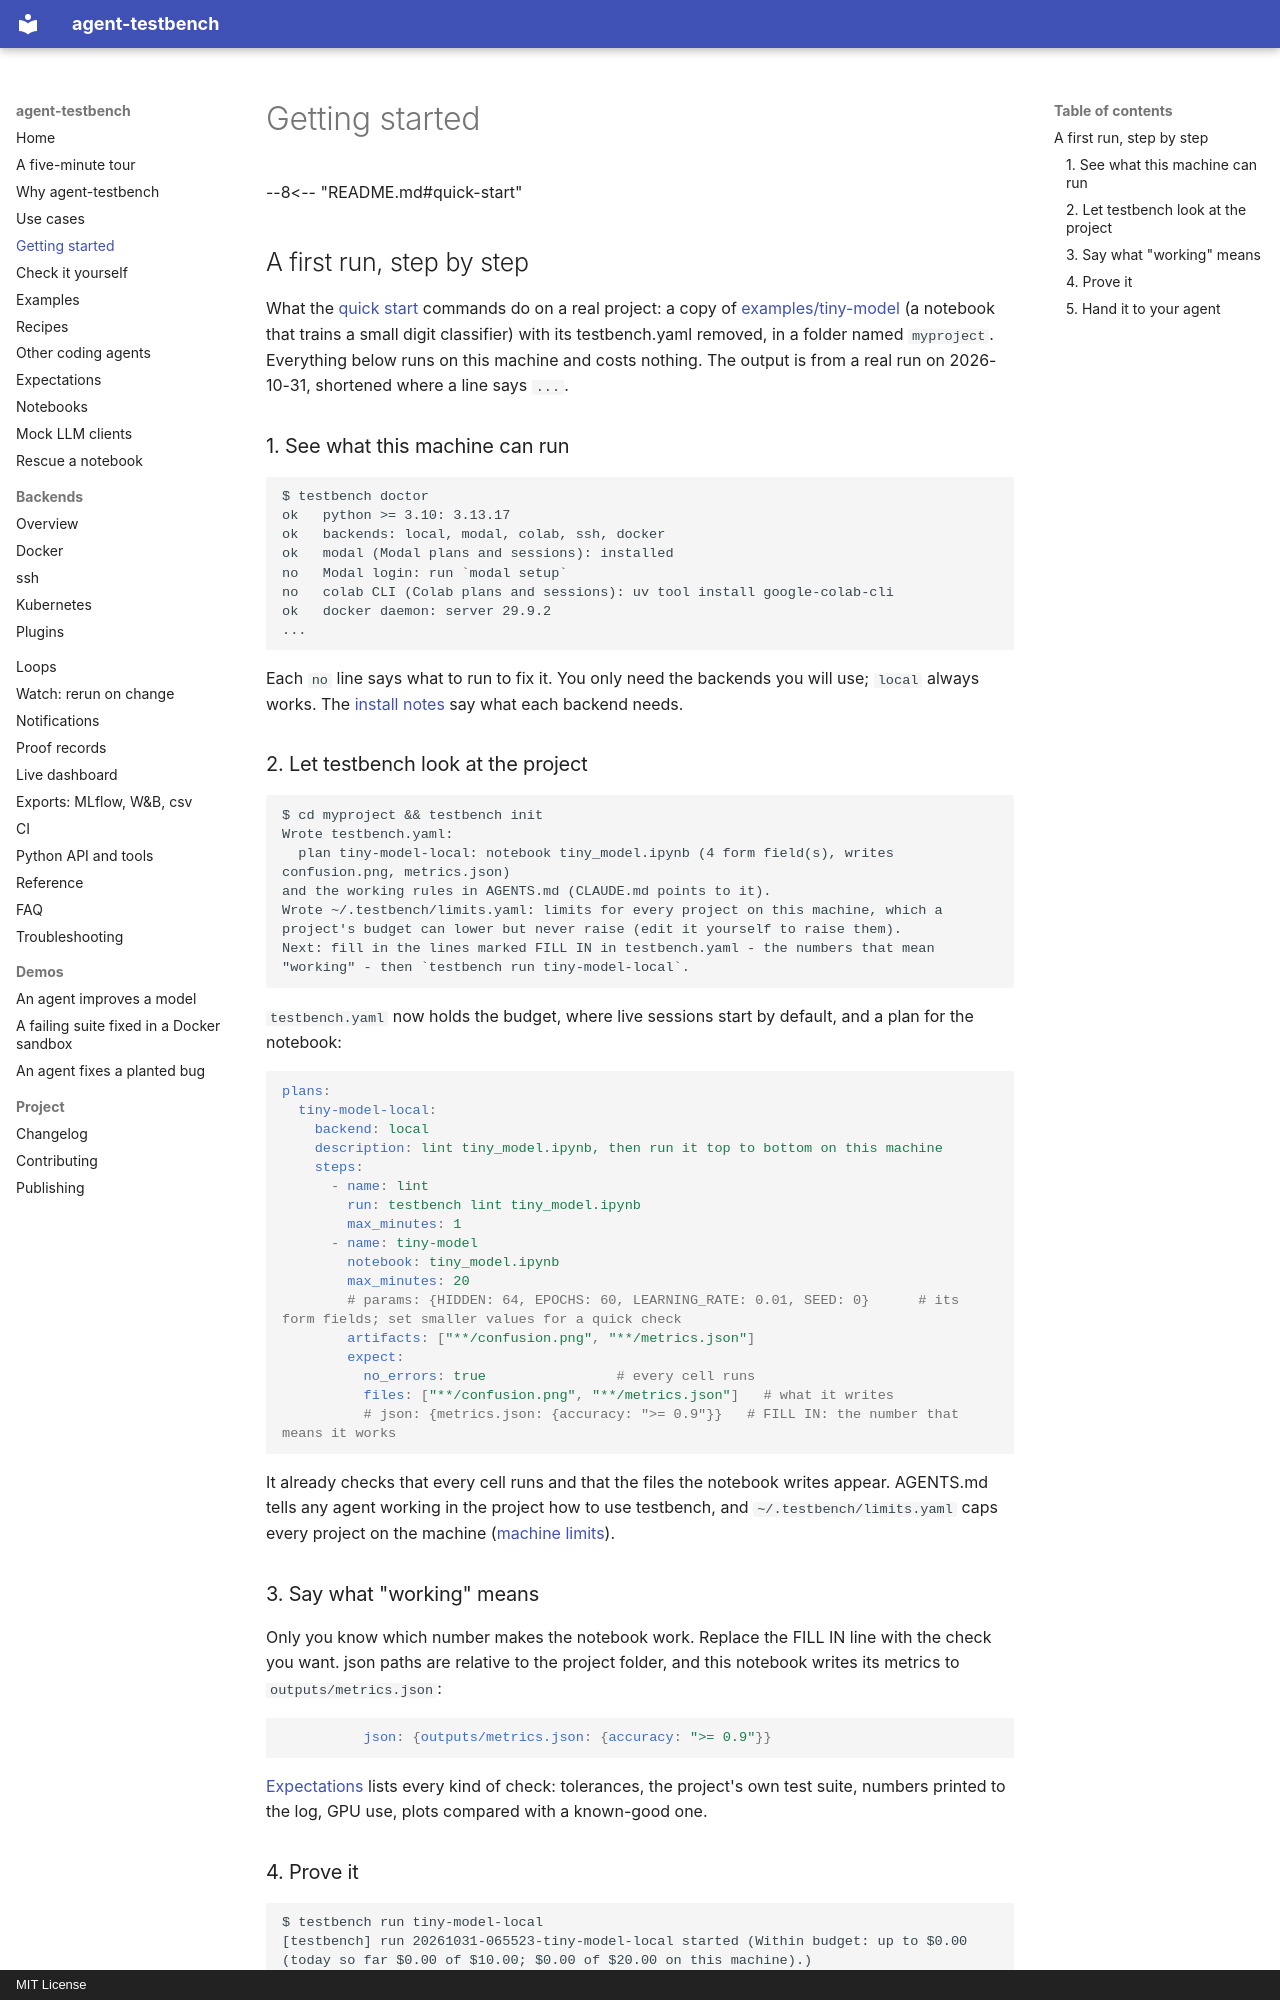

repository: sarptandoven/agent-testbench · page: getting-started/index.html · generator: mkdocs · copyright: MIT License

# Getting started

--8<-- "README.md#quick-start"

## A first run, step by step

What the [quick start](../README.md#quick-start) commands do on a real project: a copy of
[examples/tiny-model](../examples/tiny-model) (a notebook that trains a small digit classifier) with its
testbench.yaml removed, in a folder named `myproject`. Everything below runs on this machine and costs nothing.
The output is from a real run on 2026-10-31, shortened where a line says `...`.

### 1. See what this machine can run

```
$ testbench doctor
ok   python >= 3.10: 3.13.17
ok   backends: local, modal, colab, ssh, docker
ok   modal (Modal plans and sessions): installed
no   Modal login: run `modal setup`
no   colab CLI (Colab plans and sessions): uv tool install google-colab-cli
ok   docker daemon: server 29.9.2
...
```

Each `no` line says what to run to fix it. You only need the backends you will use; `local` always works. The
[install notes](../README.md#install-notes) say what each backend needs.
